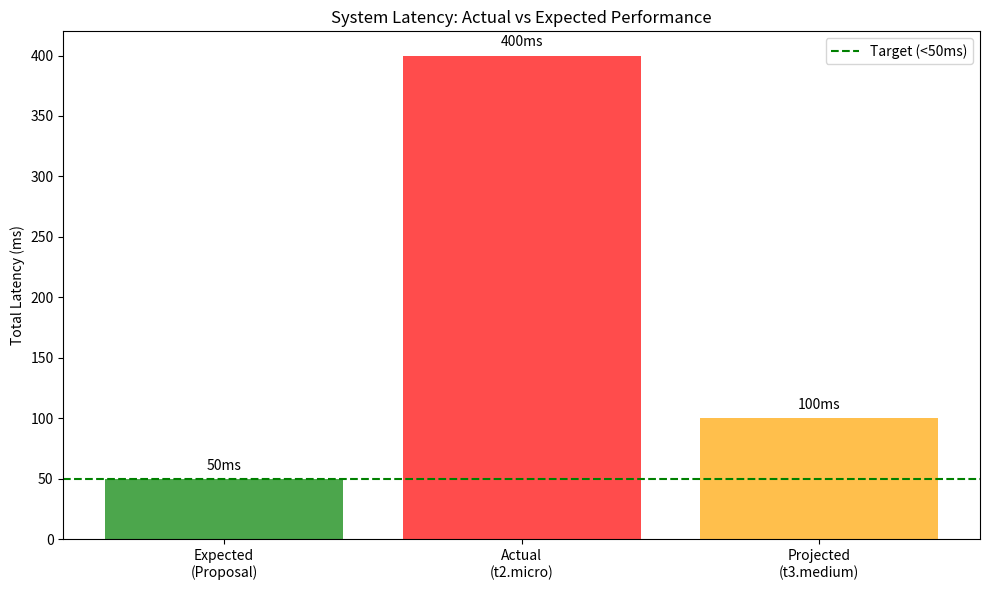

Generate this figure with matplotlib:
import matplotlib.pyplot as plt

systems = ['Expected\n(Proposal)', 'Actual\n(t2.micro)', 'Projected\n(t3.medium)']
latencies = [50, 400, 100]
colors = ['green', 'red', 'orange']

plt.figure(figsize=(10, 6))
bars = plt.bar(systems, latencies, color=colors, alpha=0.7)
plt.axhline(y=50, color='green', linestyle='--', label='Target (<50ms)')
plt.ylabel('Total Latency (ms)')
plt.title('System Latency: Actual vs Expected Performance')
plt.legend()

for bar, val in zip(bars, latencies):
    plt.text(bar.get_x() + bar.get_width()/2, bar.get_height() + 5,
            f'{val}ms', ha='center', va='bottom')

plt.tight_layout()
plt.savefig('latency_analysis.png')
plt.show()
